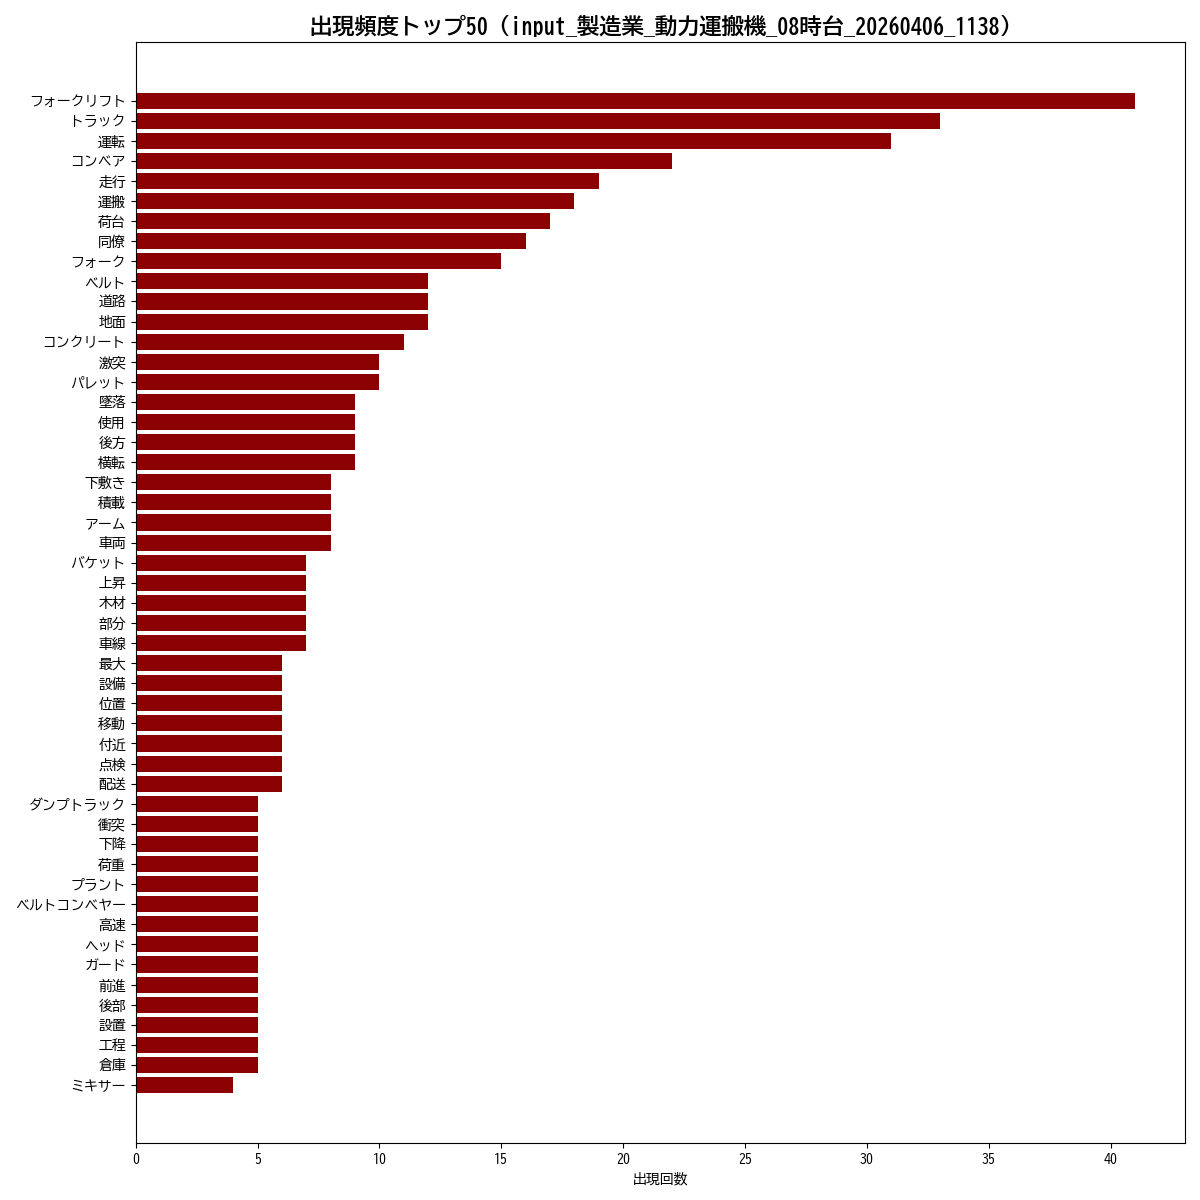

Source data for this figure (header and first rows):
単語, 出現回数
フォークリフト, 41
トラック, 33
運転, 31
コンベア, 22
走行, 19
運搬, 18
荷台, 17
同僚, 16
フォーク, 15
ベルト, 12
道路, 12
地面, 12
コンクリート, 11
激突, 10
パレット, 10
墜落, 9
使用, 9
後方, 9
横転, 9
下敷き, 8
積載, 8
アーム, 8
車両, 8
バケット, 7
上昇, 7
木材, 7
部分, 7
車線, 7
最大, 6
設備, 6
位置, 6
移動, 6
付近, 6
点検, 6
配送, 6
ダンプトラック, 5
衝突, 5
下降, 5
荷重, 5
プラント, 5
ベルトコンベヤー, 5
高速, 5
ヘッド, 5
ガード, 5
前進, 5
後部, 5
設置, 5
工程, 5
倉庫, 5
ミキサー, 4
